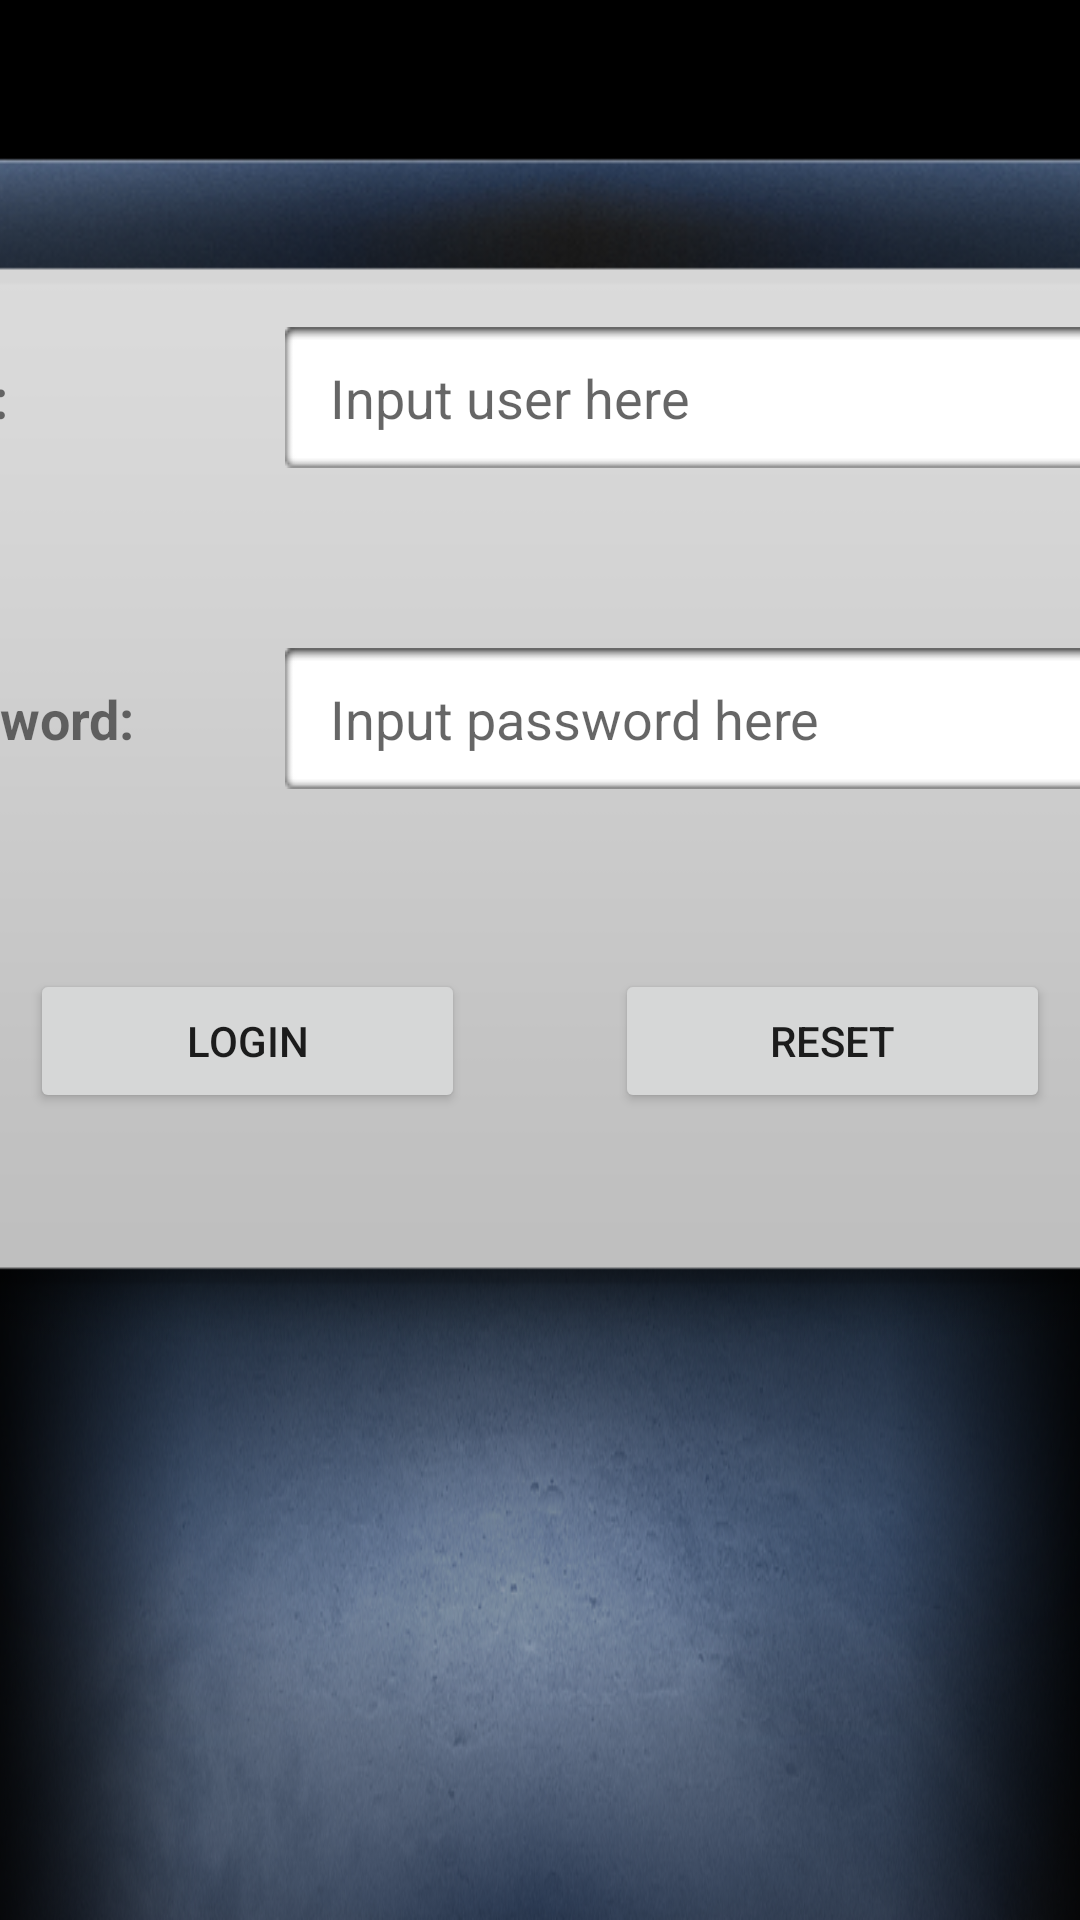

This screen was rendered from an Android layout file. Write that file and the resources it references.
<!-- AndroidManifest.xml: fallback theme Theme.MaterialComponents.DayNight.NoActionBar -->
<!-- res/layout/layout_login.xml -->
<?xml version="1.0" encoding="utf-8"?>
<LinearLayout xmlns:android="http://schemas.android.com/apk/res/android"
    android:id="@+id/login"
    android:layout_width="fill_parent"
    android:layout_height="fill_parent"
    android:orientation="vertical"
    android:background="@drawable/background3"
    android:focusable="true"  
    android:focusableInTouchMode="true" >


    <ImageButton android:id="@+id/btn_setting"
        android:layout_width="wrap_content" android:layout_height="wrap_content"
        android:layout_marginLeft="0dp" android:layout_marginTop="0dp"
        android:background="@drawable/setting_bg" />
    
    <RelativeLayout android:id="@+id/login_dialog_layout"
        android:layout_width="680dp" android:layout_height="420dp"
        android:layout_gravity="center" android:gravity="center"
        android:layout_marginTop="30dp"
        android:paddingLeft="120dp" android:paddingRight="120dp"
        android:background="@drawable/login_dialog">
        <LinearLayout android:id="@+id/username_layout"
            android:layout_width="fill_parent" android:layout_height="wrap_content"
            android:layout_alignParentTop="true"
            android:orientation="horizontal">
	        <TextView android:id ="@+id/username"
	            android:layout_width="fill_parent" android:layout_height="wrap_content" 
	            android:layout_weight="3" android:layout_marginRight="25dp"
	            android:text="@string/str_login_user" android:textStyle="bold"
	            android:textSize="18dp"
	            />
	        <EditText android:id="@+id/username_edit"
	            android:layout_width="fill_parent" android:layout_height="wrap_content"
	            android:layout_weight="1" android:layout_marginLeft="25dp"
	            android:paddingLeft="15dp"
	            android:hint="@string/str_login_user_hint" android:singleLine="true"
	            android:background="@drawable/search_bar" />
	    </LinearLayout>
	    <LinearLayout android:id="@+id/password_layout"
	        android:layout_width="fill_parent" android:layout_height="wrap_content"
            android:orientation="horizontal" android:layout_below="@id/username_layout"
            android:layout_marginTop="60dp">
	        <TextView android:id ="@+id/password"
	            android:layout_width="fill_parent" android:layout_height="wrap_content" 
	            android:layout_weight="3" android:layout_marginRight="25dp"
	            android:text="@string/str_login_password" android:textStyle="bold"
	            android:textSize="18dp"
	            />
	        <EditText android:id="@+id/password_edit"
	            android:layout_width="fill_parent" android:layout_height="wrap_content"
	            android:layout_weight="1" android:layout_marginLeft="25dp"
	            android:paddingLeft="15dp"
	            android:password="true" android:hint="@string/str_login_password_hint"
	            android:singleLine="true"
	            android:background="@drawable/search_bar" />"
        </LinearLayout>
        <LinearLayout android:id="@+id/button_layout"
            android:layout_width="fill_parent" android:layout_height="wrap_content"
            android:orientation="horizontal" android:layout_below="@id/password_layout"
            android:layout_marginTop="60dp">
	        <Button android:id="@+id/btn_login"
	            android:layout_width="fill_parent" android:layout_height="wrap_content"
	            android:layout_weight="1" 
	            android:layout_marginRight="25dp" android:layout_marginLeft="50dp"
	            android:text="@string/str_login_confirm"/>
	        <Button android:id="@+id/btn_reset"
	            android:layout_width="fill_parent" android:layout_height="wrap_content"
	            android:layout_weight="1" 
	            android:layout_marginRight="50dp" android:layout_marginLeft="25dp"
	            android:text="@string/str_login_reset"/>
        </LinearLayout>"
    </RelativeLayout>

</LinearLayout>
<!-- resources referenced by this layout -->
<resources>
  <!-- drawable background3: png bitmap (drawable, 418869 bytes) -->
  <!-- drawable login_dialog: png bitmap (drawable, 37710 bytes) -->
  <!-- drawable search_bar: png bitmap (drawable, 1433 bytes) -->
  <!-- drawable setting_bg (drawable) -->
  <?xml version="1.0" encoding="utf-8"?>
  <selector xmlns:android="http://schemas.android.com/apk/res/android" >
      <item android:state_pressed="false" android:drawable="@drawable/setting1" />
  	<item android:state_pressed="true" android:drawable="@drawable/setting2" />
  
  </selector>
  <string name="str_login_confirm">Login</string>
  <string name="str_login_password">Password:</string>
  <string name="str_login_password_hint">Input password here</string>
  <string name="str_login_reset">Reset</string>
  <string name="str_login_user">User:</string>
  <string name="str_login_user_hint">Input user here</string>
</resources>
